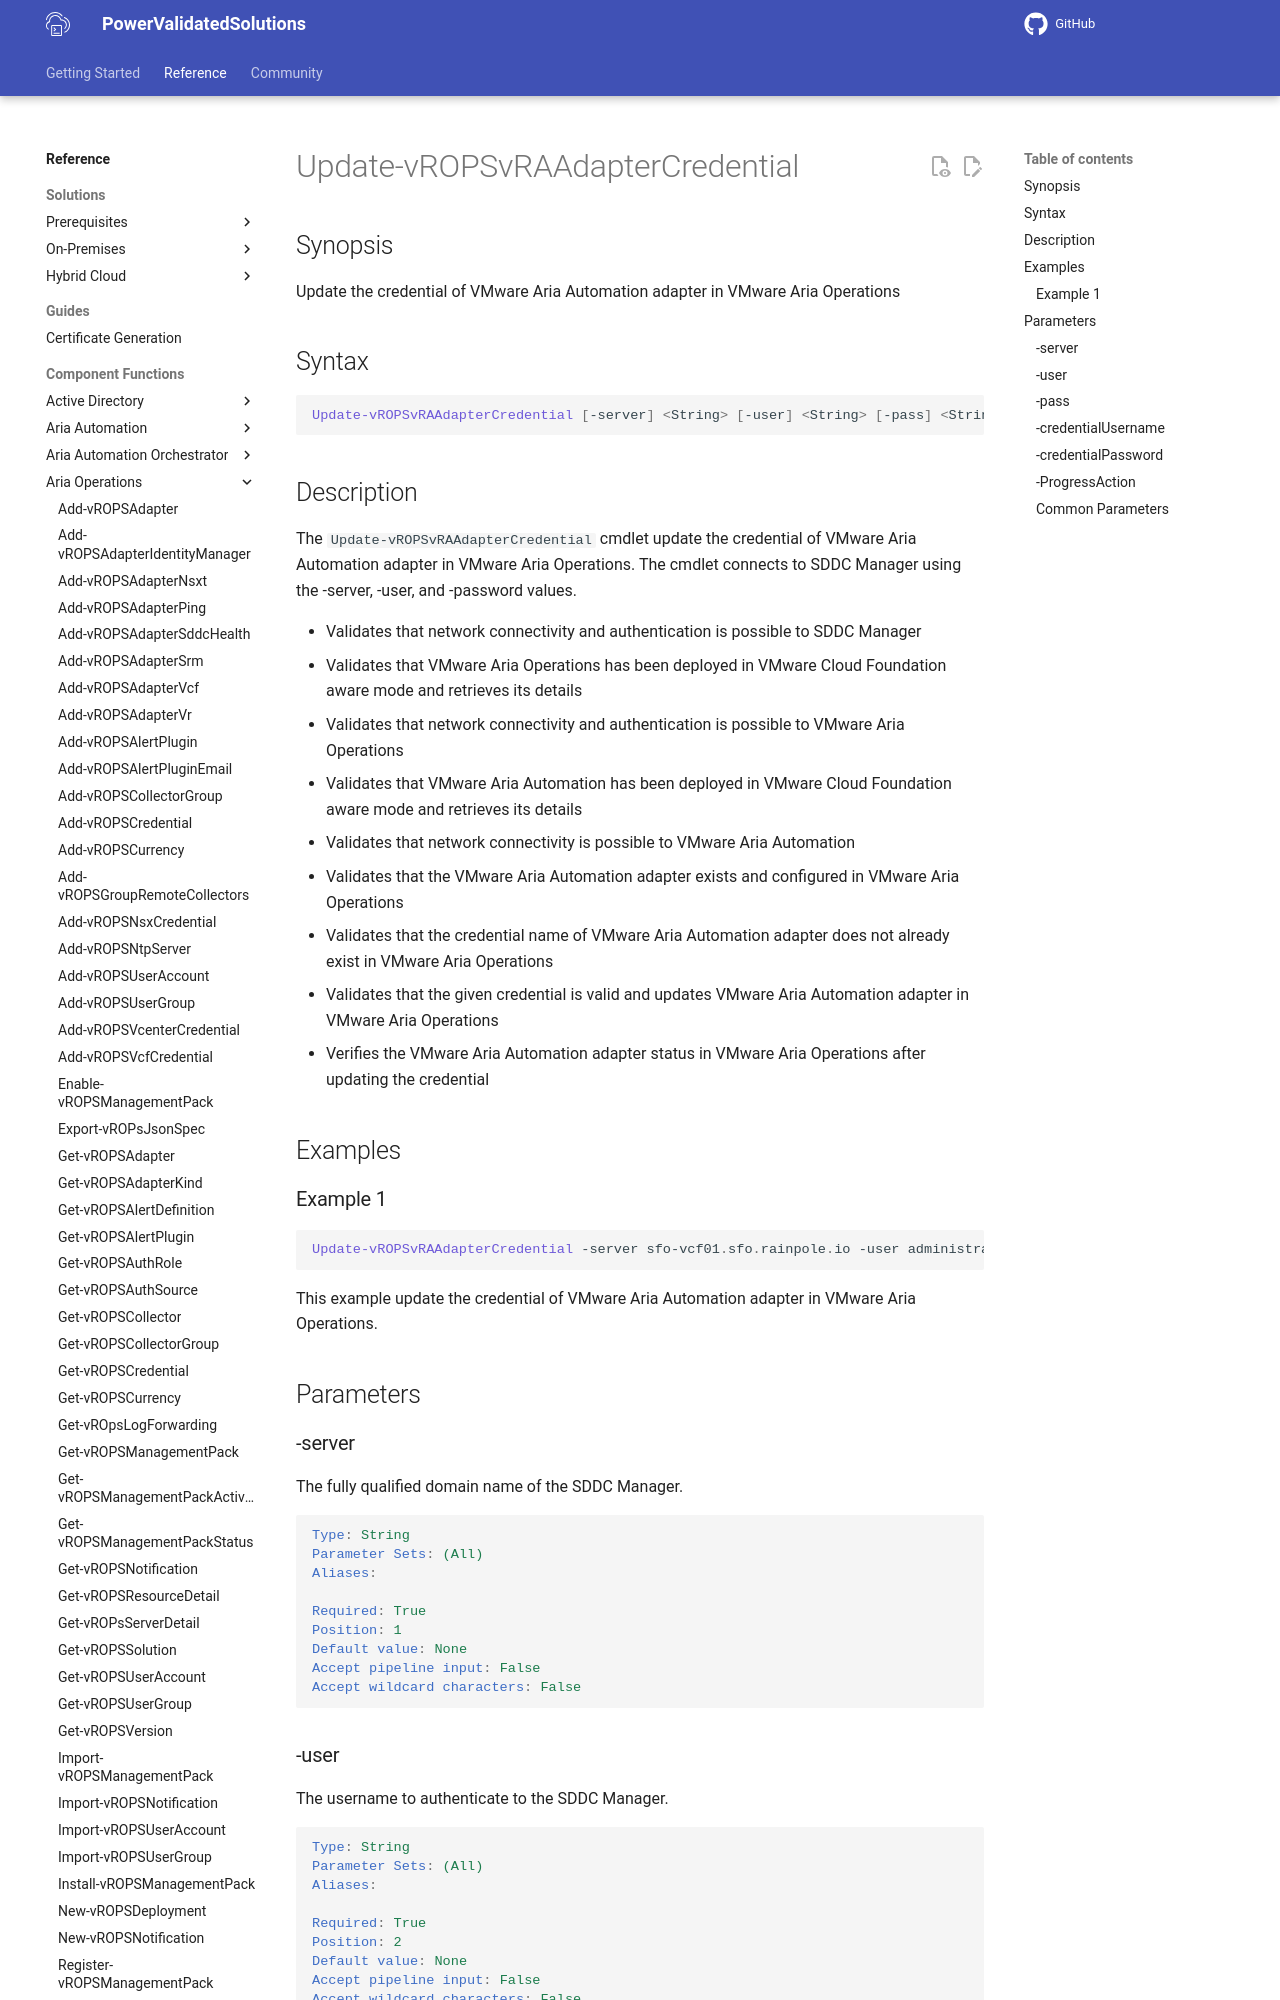

repository: vmware/power-validated-solutions-for-cloud-foundation · page: documentation/functions/aria-suite/aria-operations/Update-vROPSvRAAdapterCredential/index.html · generator: mkdocs

# Update-vROPSvRAAdapterCredential

## Synopsis

Update the credential of VMware Aria Automation adapter in VMware Aria Operations

## Syntax

```powershell
Update-vROPSvRAAdapterCredential [-server] <String> [-user] <String> [-pass] <String> [-credentialUsername] <String> [-credentialPassword] <String> [-ProgressAction <ActionPreference>] [<CommonParameters>]
```

## Description

The `Update-vROPSvRAAdapterCredential` cmdlet update the credential of VMware Aria Automation adapter in VMware Aria Operations.
The cmdlet connects to SDDC Manager using the -server, -user, and -password values.

- Validates that network connectivity and authentication is possible to SDDC Manager
- Validates that VMware Aria Operations has been deployed in VMware Cloud Foundation aware mode and retrieves its details
- Validates that network connectivity and authentication is possible to VMware Aria Operations
- Validates that VMware Aria Automation has been deployed in VMware Cloud Foundation aware mode and retrieves its details
- Validates that network connectivity is possible to VMware Aria Automation
- Validates that the VMware Aria Automation adapter exists and configured in VMware Aria Operations
- Validates that the credential name of VMware Aria Automation adapter does not already exist in VMware Aria Operations
- Validates that the given credential is valid and updates VMware Aria Automation adapter in VMware Aria Operations
- Verifies the VMware Aria Automation adapter status in VMware Aria Operations after updating the credential

## Examples

### Example 1

```powershell
Update-vROPSvRAAdapterCredential -server sfo-vcf01.sfo.rainpole.io -user administrator@vsphere.local -pass VMw@re1! -credentialUsername svc-vrops-vra@sfo.rainpole.io -credentialPassword VMw@re1!
```

This example update the credential of VMware Aria Automation adapter in VMware Aria Operations.

## Parameters
